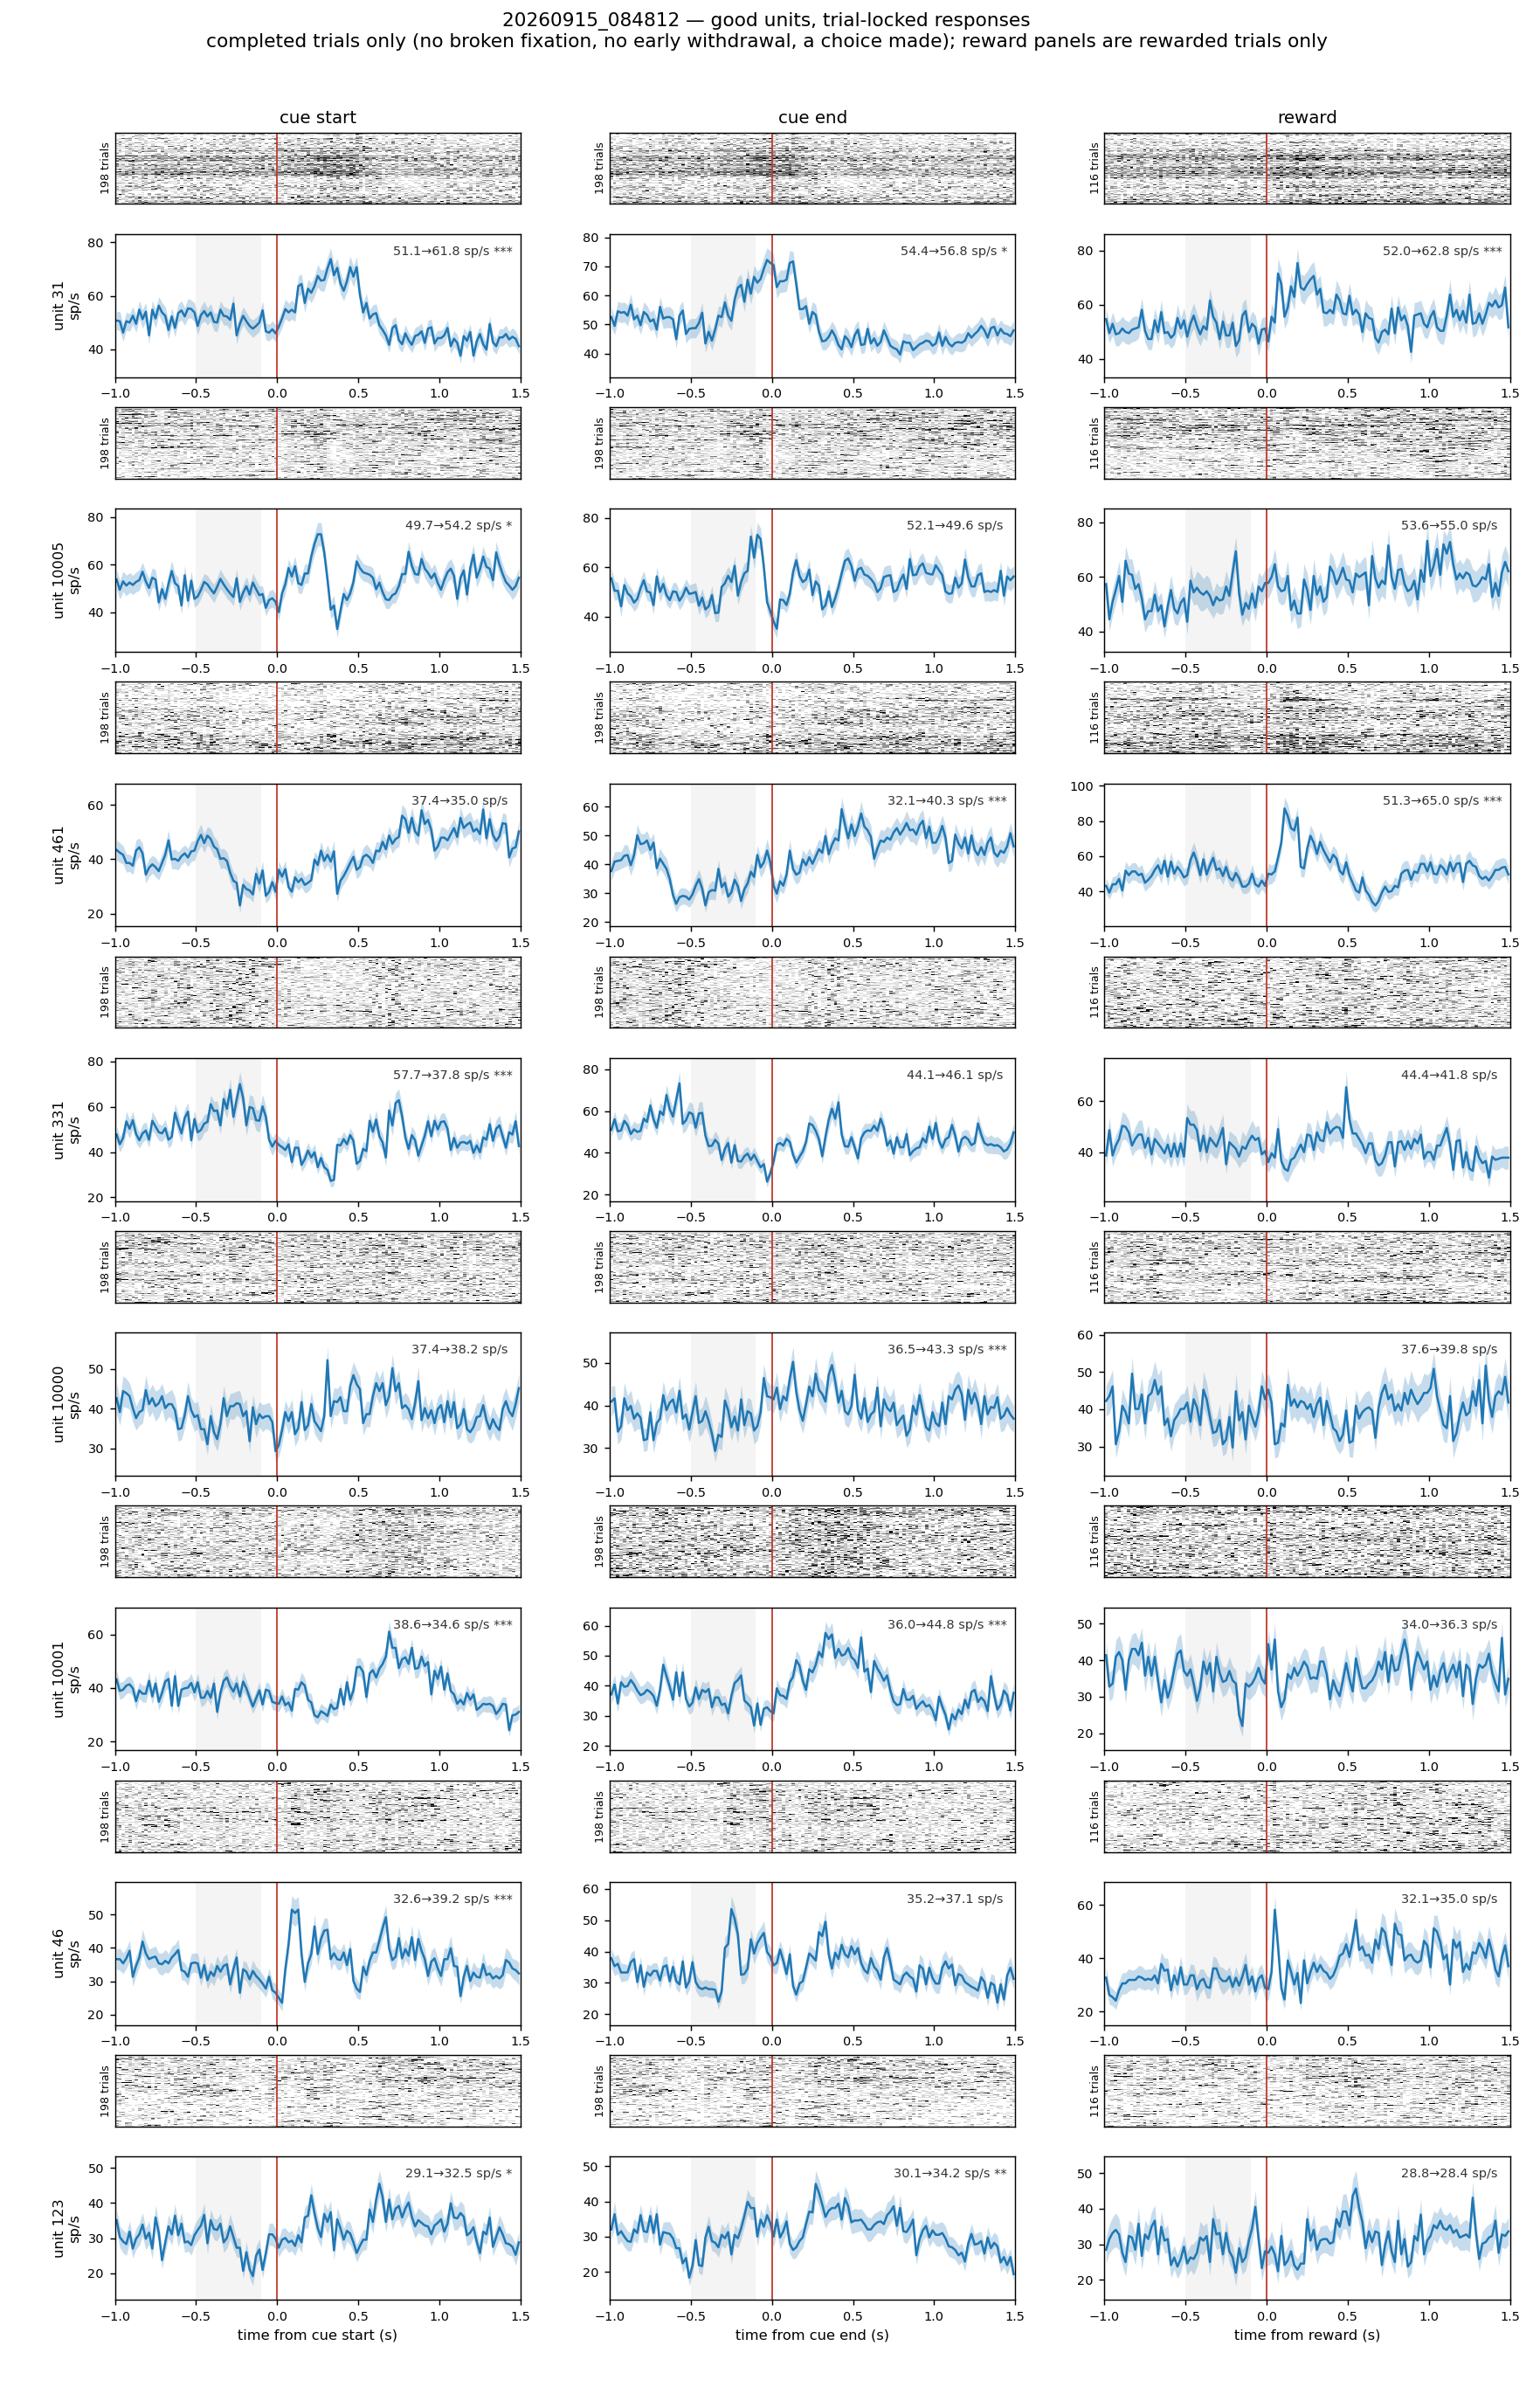

Values plotted in this chart, from the file beside it:
session, unit_id, event, n_trials, baseline_sp_s, response_sp_s, change_sp_s, t, p, latency_s
20260915_084812, 31, cue start, 198, 51.14, 61.79, 10.66, 9.4, 1.3959163039874866e-17, 0.13
20260915_084812, 31, cue end, 198, 54.41, 56.79, 2.386, 2.17, 0.03135, 
20260915_084812, 31, reward, 116, 52, 62.82, 10.82, 6.67, 9.537377768331095e-10, 0.07
20260915_084812, 10005, cue start, 198, 49.71, 54.18, 4.47, 2.3, 0.02257, 0.07
20260915_084812, 10005, cue end, 198, 52.12, 49.57, -2.551, -1.33, 0.1835, 
20260915_084812, 10005, reward, 116, 53.62, 55.04, 1.422, 0.51, 0.6118, 0.75
20260915_084812, 461, cue start, 198, 37.42, 34.96, -2.462, -1.95, 0.05214, 
20260915_084812, 461, cue end, 198, 32.07, 40.33, 8.258, 5.7, 4.429288899888253e-08, 0.11
20260915_084812, 461, reward, 116, 51.29, 64.96, 13.66, 5.07, 1.5619281379619255e-06, 0.09
20260915_084812, 331, cue start, 198, 57.74, 37.79, -19.95, -13.55, 5.591627610296052e-30, 
20260915_084812, 331, cue end, 198, 44.1, 46.1, 1.995, 1.45, 0.1475, 
20260915_084812, 331, reward, 116, 44.4, 41.77, -2.629, -1.25, 0.2152, 0.49
20260915_084812, 10000, cue start, 198, 37.45, 38.22, 0.77, 0.58, 0.5637, 0.31
20260915_084812, 10000, cue end, 198, 36.5, 43.35, 6.843, 5.37, 2.1731979967096738e-07, 0.11
20260915_084812, 10000, reward, 116, 37.61, 39.78, 2.177, 1.13, 0.2612, 1.35
20260915_084812, 10001, cue start, 198, 38.62, 34.57, -4.053, -3.37, 0.0008902, 0.65
20260915_084812, 10001, cue end, 198, 36, 44.78, 8.788, 6.87, 8.308151918722402e-11, 0.15
20260915_084812, 10001, reward, 116, 33.97, 36.29, 2.328, 1.69, 0.09353, 
20260915_084812, 46, cue start, 198, 32.58, 39.2, 6.629, 5.09, 8.370908453933616e-07, 0.07
20260915_084812, 46, cue end, 198, 35.18, 37.06, 1.881, 1.61, 0.1094, 
20260915_084812, 46, reward, 116, 32.09, 34.96, 2.866, 1.38, 0.1716, 0.05
20260915_084812, 123, cue start, 198, 29.05, 32.52, 3.472, 2.29, 0.02327, 0.63
20260915_084812, 123, cue end, 198, 30.1, 34.19, 4.091, 2.94, 0.003683, 
20260915_084812, 123, reward, 116, 28.77, 28.36, -0.409, -0.26, 0.7985, 0.53
